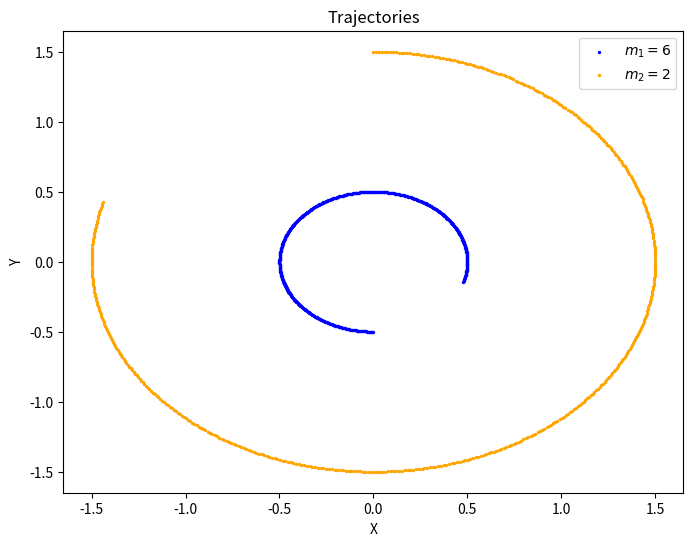
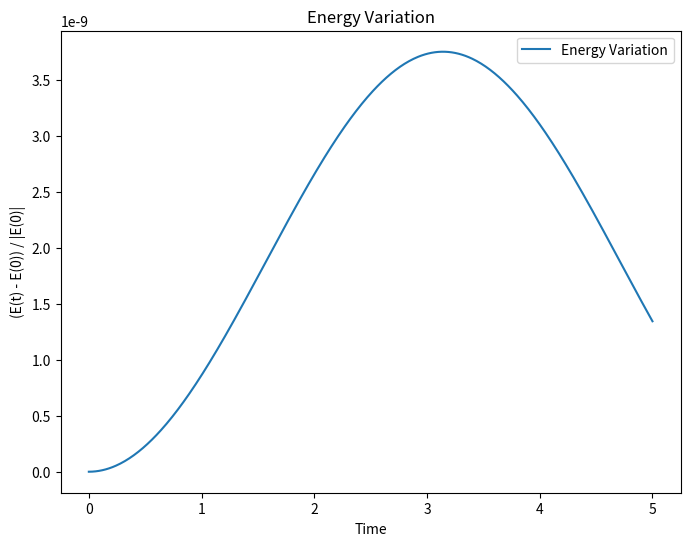
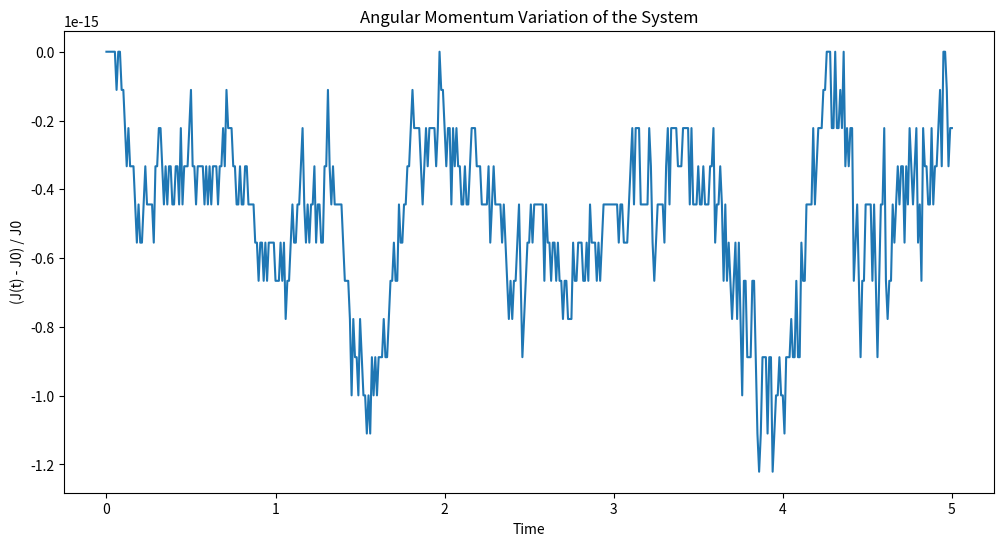

These figures' Python source, in order:
"""Assuming G = 1, the masses of the particles are m1 = 6. and m2 = 2., the initial positions are
and ~x1 = (0, 0, 0) and ~x2 = (0, 2., 0) and the initial velocities are ~v1 = (0, 0, 0) and ~v2 = (2., 0, 0).
A. Write a script to integrate the above system between time t = 0 and time t = 5 with the
leapfrog method. Suggestion: use a fixed timestep h = 0.01.
B. Plot the time evolution of the positions of the two particles in the x, y plane, choosing the
center of mass as reference frame.
C. Calculate and plot the energy variation of the system [E(t) − E0]/E0, where E(t) is the
energy at time t for t ∈ [0, 5] and E0 = E(0) is the initial energy, and plot it as a function of
time.
D. Calculate and plot the angular momentum variation of the system [J(t) − J0]/J0, where
J(t) is the magnitude of the angular momentum at time t for t ∈ [0, 5] and J0 = J(0) is the
initial angular momentum magnitude, and plot it as a function of time"""

import numpy as np
import matplotlib.pyplot as plt

specs = {'x0': [0., 0., 0., 0., 2., 0.], 'v0': [0., 0., 0., 2., 0., 0.], 't0': 0, 't1': 5., 'h': 0.01}

m1, m2 = 6., 2.
G = 1

def acc(x, t):
    x1, x2 = x[0], x[3]
    y1, y2 = x[1], x[4]
    z1, z2 = x[2], x[5]
    r = np.sqrt((x1 - x2) ** 2 + (y1 - y2) ** 2 + (z1 - z2) ** 2)
    ax1 = m2 * (x2 - x1) / (r ** 3)  # ax1 = dvx1/dt
    ay1 = m2 * (y2 - y1) / (r ** 3)  # ay1 = dvy1/dt
    az1 = m2 * (z2 - z1) / (r ** 3)
    ax2 = m1 * (x1 - x2) / (r ** 3)  # ax2 = dvx2/dt
    ay2 = m1 * (y1 - y2) / (r ** 3)  # ay2 = dvy2.dt
    az2 = m1 * (z1 - z2) / (r ** 3)
    return np.array([ax1, ay1, az1, ax2, ay2, az2])


def leapfrog(f, specs):
    x0 = np.array(specs['x0'])
    v0 = np.array(specs['v0'])
    t0 = specs['t0']
    t1 = specs['t1']
    h = specs['h']

    num_steps = int((t1 - t0) / h) + 1

    times = np.linspace(t0, t1, num_steps)
    positions = np.zeros((num_steps, len(x0)))
    velocities = np.zeros((num_steps, len(v0)))

    positions[0] = x0
    velocities[0] = v0

    for i in range(1, num_steps):
        # Update positions
        positions[i] = positions[i - 1] + h * velocities[i - 1] + 0.5 * h**2 * acc(positions[i - 1], times[i - 1])

        # Update accelerations at the new positions
        accelerations = acc(positions[i], times[i])

        # Update velocities
        velocities[i] = velocities[i - 1] + 0.5 * h * (acc(positions[i - 1], times[i - 1]) + accelerations)

    return times, positions, velocities


# A. Integrate the system using the leapfrog method
t, pos, vel = leapfrog(acc, specs)

# B. Plot the time evolution of the positions of the two particles in the x, y plane
X_center_of_mass = (m1 * pos[:, 0] + m2 * pos[:, 3]) / (m1 + m2)
Y_center_of_mass = (m1 * pos[:, 1] + m2 * pos[:, 4]) / (m1 + m2)
x1t_cm = pos[:, 0] - X_center_of_mass
x2t_cm = pos[:, 3] - X_center_of_mass
y1t_cm = pos[:, 1] - Y_center_of_mass
y2t_cm = pos[:, 4] - Y_center_of_mass
x1t_cm = x1t_cm.reshape(len(x1t_cm), 1)
x2t_cm = x2t_cm.reshape(len(x2t_cm), 1)
y1t_cm = y1t_cm.reshape(len(y1t_cm), 1)
y2t_cm = y2t_cm.reshape(len(y2t_cm), 1)
xt_cm = np.concatenate((x1t_cm, y1t_cm, x2t_cm, y2t_cm), axis=1)
plt.figure(figsize=(8, 6))
plt.scatter(xt_cm[:,0],xt_cm[:,1],s=2, label = '$m_1 = 6$', c = 'blue')
plt.scatter(xt_cm[:,2],xt_cm[:,3],s=2, label = '$m_2 = 2$', c = 'orange')
plt.title('Trajectories')
plt.xlabel('X')
plt.ylabel('Y')
plt.legend()
plt.show()

# C. Calculate and plot the energy variation of the system
# Note: The energy variation is calculated as (E(t) - E0) / E0
# Calculate energy at each time step
kinetic_energy = 0.5 * (m1 * vel[:, 0] ** 2 + m1 * vel[:, 1] ** 2 + m1 * vel[:, 2] ** 2 +
                        m2 * vel[:, 3] ** 2 + m2 * vel[:, 4] ** 2 + m2 * vel[:, 5] ** 2)
potential_energy = -G * (m1 * m2) / np.sqrt((pos[:, 0] - pos[:, 3]) ** 2 +
                                            (pos[:, 1] - pos[:, 4]) ** 2 +
                                            (pos[:, 2] - pos[:, 5]) ** 2)
total_energy = kinetic_energy + potential_energy

# Plot energy variation
plt.figure(figsize=(8, 6))
plt.plot(t, (total_energy - total_energy[0]) / np.abs(total_energy[0]), label='Energy Variation')
plt.title('Energy Variation')
plt.xlabel('Time')
plt.ylabel('(E(t) - E(0)) / |E(0)|')
plt.legend()
plt.show()

# D Calculate and plot the angular momentum variation of the system
angular_momentum1 = m1 * np.cross(pos[:, :3], vel[:, :3])
angular_momentum2 = m2 * np.cross(pos[:, 3:], vel[:, 3:])
ang_mom = angular_momentum1 + angular_momentum2
angular_momentum_magnitude = np.linalg.norm(ang_mom, axis=1)

plt.figure(figsize=(12, 6))
plt.plot(t, (angular_momentum_magnitude - angular_momentum_magnitude[0]) / angular_momentum_magnitude[0])
plt.xlabel('Time')
plt.ylabel('(J(t) - J0) / J0')
plt.title('Angular Momentum Variation of the System')
plt.show()


